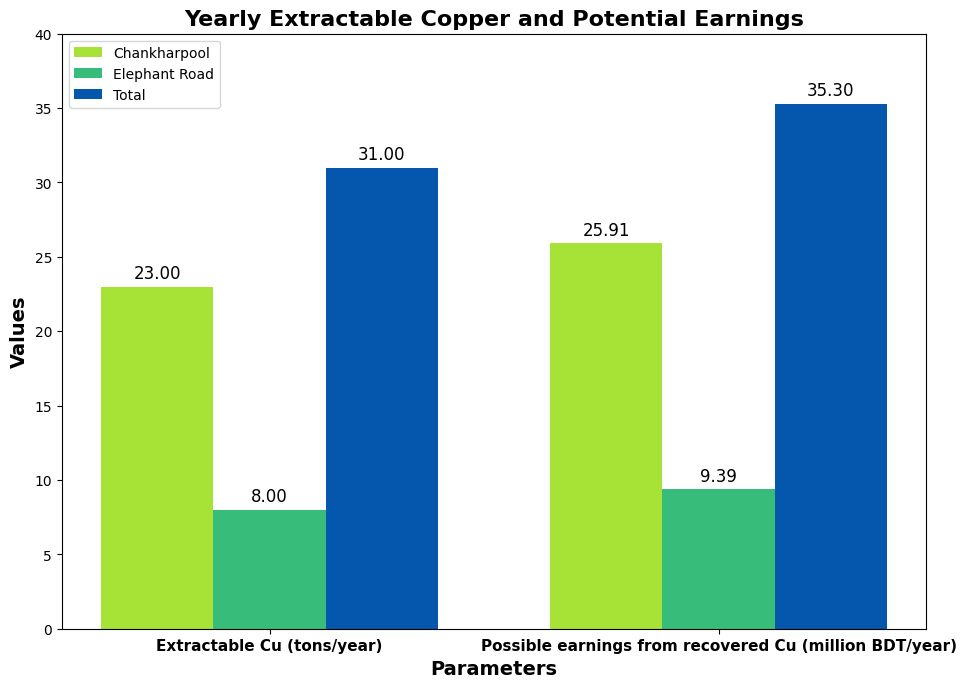

This chart was generated by the following Python code:
"""This Python code creates a bar chart comparing the yearly extractable copper (in tons) 
and potential earnings (in million BDT) from two locations of Dhaka city of Bangladesh, 
Chankharpool and Elephant Road, as well as their combined total."""

import matplotlib.pyplot as plt
import numpy as np

# Data for extractable copper and potential earnings
parameters_yearly = ["Extractable Cu (tons/year)", "Possible earnings from recovered Cu (million BDT/year)"]
chankharpool_values_yearly = [23, 25.91]
elephant_road_values_yearly = [8, 9.39]
total_values_yearly = [31, 35.30]

# Set font to Times New Roman
plt.rcParams["font.family"] = "Times New Roman"

# Bar chart for Extractable Cu with iron solution (tons/year) and Potential Earnings (million BDT/year)
x = np.arange(len(parameters_yearly))

fig, ax = plt.subplots(figsize=(10, 7), dpi=300)
bar_width = 0.25

# Bar chart for Chankharpool
bars1 = ax.bar(x - bar_width, chankharpool_values_yearly, bar_width,
               label='Chankharpool', color='#a7e237')

# Bar chart for Elephant Road
bars2 = ax.bar(x, elephant_road_values_yearly, bar_width,
               label='Elephant Road', color='#37bd79')

# Bar chart for Total
bars3 = ax.bar(x + bar_width, total_values_yearly, bar_width,
               label='Total', color='#0457ac')

# Add some text for labels, title, and axes ticks
ax.set_xlabel('Parameters', fontname='Times New Roman', weight='bold', fontsize=14)
ax.set_ylabel('Values', fontname='Times New Roman', weight='bold', fontsize=14)
ax.set_title('Yearly Extractable Copper and Potential Earnings',
             fontname='Times New Roman', weight='bold', fontsize=16)
ax.set_xticks(x)
ax.set_xticklabels(parameters_yearly, rotation=00, ha='center',
                   fontname='Times New Roman', weight='bold', fontsize=11)
ax.legend()
ax.set_yticks(np.arange(0, 41, 5))  # Y-ticks up to 40

# Add data labels
def add_labels(bars):
    for bar in bars:
        height = bar.get_height()
        ax.annotate(f'{height:.2f}',
                    xy=(bar.get_x() + bar.get_width() / 2, height),
                    xytext=(0, 3),  # 3 points vertical offset
                    textcoords="offset points",
                    ha='center', va='bottom',
                    fontname='Times New Roman', fontsize=12)

add_labels(bars1)
add_labels(bars2)
add_labels(bars3)

plt.tight_layout()
plt.show()
